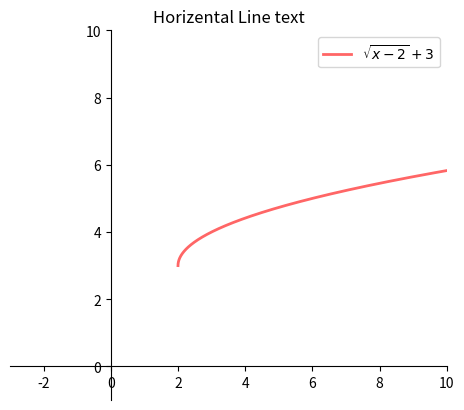

Generate this figure with matplotlib: (Note: this script raises an exception after producing the figure.)
#!/usr/bin/env python3

import math
import matplotlib.pyplot as plt
import numpy as np

plt.rcParams["figure.dpi"] = 140
x = np.linspace(2, 10, 1000000)


def f(input):
    return math.sqrt(input - 2) + 3


vfunc = np.vectorize(f)
y = vfunc(x)

fig, ax = plt.subplots()

ax.spines["left"].set_position("zero")
ax.spines["bottom"].set_position("zero")
ax.spines["right"].set_color("none")
ax.spines["top"].set_color("none")
ax.xaxis.set_ticks_position("bottom")
ax.yaxis.set_ticks_position("left")

ax.set_aspect("equal")
plt.xlim(-3, 10)
plt.ylim(-1, 10)

ax.plot(x, y, 'r-', linewidth=2, label='$\sqrt{x-2} + 3$', alpha=0.6)

ax.set_title('Horizental Line text')
ax.legend(loc='best')

fig.savefig('../out/inverse.png')
